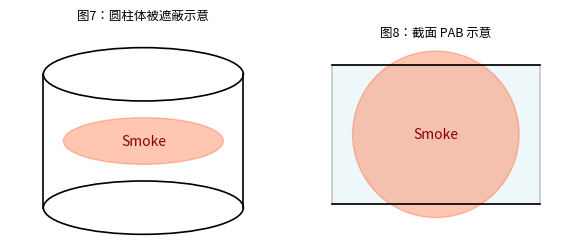

Recreate this plot in Python.
import matplotlib.pyplot as plt
from matplotlib.patches import Circle, Rectangle
import matplotlib.patheffects as pe

fig, (ax1, ax2) = plt.subplots(1, 2, figsize=(6, 2.5))

# ---- 图7：导弹视角投影 ----
# 圆柱外轮廓
from matplotlib.patches import Ellipse
ax1.add_patch(Ellipse((0, 0), 3.0, 0.8, lw=1.2, ec='k', fc='none'))   # 下圆
ax1.add_patch(Ellipse((0, 2), 3.0, 0.8, lw=1.2, ec='k', fc='none'))   # 上圆
ax1.plot([-1.5, -1.5], [0, 2], 'k', lw=1.2)
ax1.plot([ 1.5,  1.5], [0, 2], 'k', lw=1.2)
# 烟幕
ax1.add_patch(Ellipse((0, 1), 2.4, 0.7, color='orangered', alpha=0.3))
ax1.text(0, 1, 'Smoke', ha='center', va='center', color='darkred')
ax1.set(xlim=(-2, 2), ylim=(-0.5, 2.7), aspect='equal')
ax1.axis('off')
ax1.set_title('图7：圆柱体被遮蔽示意', fontsize=9)

# ---- 图8：截面 PAB ----
ax2.add_patch(Rectangle((-1.5, 0), 3, 2, ec='k', lw=1.2, fc='lightblue', alpha=0.2))
ax2.plot([-1.5, 1.5], [0, 0], 'k', lw=1.2)
ax2.plot([-1.5, 1.5], [2, 2], 'k', lw=1.2)
ax2.add_patch(Circle((0, 1), 1.2, color='orangered', alpha=0.3))
ax2.text(0, 1, 'Smoke', ha='center', va='center', color='darkred')
ax2.set(xlim=(-2, 2), ylim=(-0.3, 2.3), aspect='equal')
ax2.axis('off')
ax2.set_title('图8：截面 PAB 示意', fontsize=9)

plt.tight_layout()
plt.savefig('cylinder_occlusion_demo.pdf', bbox_inches='tight')
plt.show()